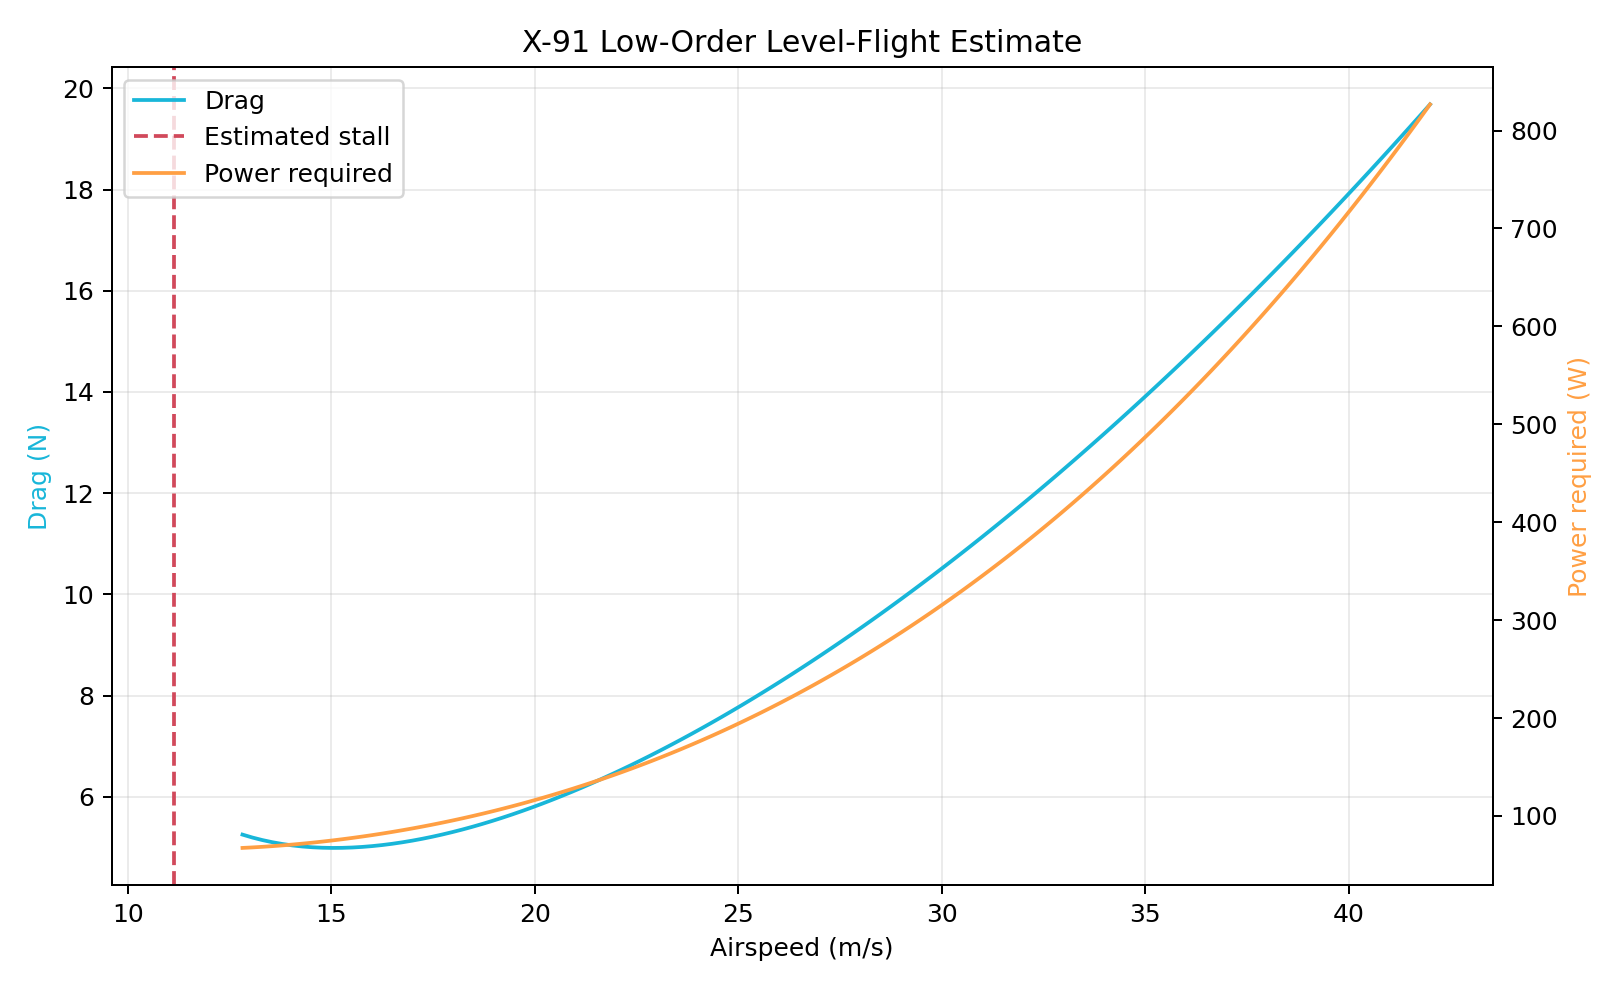

Source data for this figure (header and first rows):
speed_m_s, drag_n, power_w
12.82, 5.251, 67.33
13.07, 5.193, 67.85
13.31, 5.143, 68.46
13.56, 5.1, 69.15
13.8, 5.065, 69.92
14.05, 5.037, 70.76
14.29, 5.016, 71.69
14.54, 5.001, 72.7
14.78, 4.992, 73.79
15.03, 4.988, 74.96
15.27, 4.99, 76.21
15.52, 4.996, 77.54
15.76, 5.008, 78.94
16.01, 5.024, 80.43
16.25, 5.045, 82
16.5, 5.07, 83.65
16.74, 5.099, 85.37
16.99, 5.131, 87.18
17.24, 5.168, 89.07
17.48, 5.208, 91.04
17.73, 5.252, 93.1
17.97, 5.299, 95.23
18.22, 5.35, 97.45
18.46, 5.403, 99.75
18.71, 5.46, 102.1
18.95, 5.52, 104.6
19.2, 5.583, 107.2
19.44, 5.648, 109.8
19.69, 5.716, 112.5
19.93, 5.787, 115.3
20.18, 5.861, 118.3
20.42, 5.937, 121.2
20.67, 6.015, 124.3
20.91, 6.096, 127.5
21.16, 6.179, 130.7
21.4, 6.265, 134.1
21.65, 6.353, 137.5
21.89, 6.443, 141.1
22.14, 6.536, 144.7
22.38, 6.631, 148.4
22.63, 6.727, 152.2
22.87, 6.826, 156.1
23.12, 6.927, 160.2
23.37, 7.03, 164.3
23.61, 7.135, 168.5
23.86, 7.242, 172.8
24.1, 7.351, 177.2
24.35, 7.462, 181.7
24.59, 7.574, 186.3
24.84, 7.689, 191
25.08, 7.806, 195.8
25.33, 7.924, 200.7
25.57, 8.044, 205.7
25.82, 8.166, 210.8
26.06, 8.29, 216
26.31, 8.415, 221.4
26.55, 8.542, 226.8
26.8, 8.671, 232.4
27.04, 8.802, 238
27.29, 8.934, 243.8
... 60 more rows
